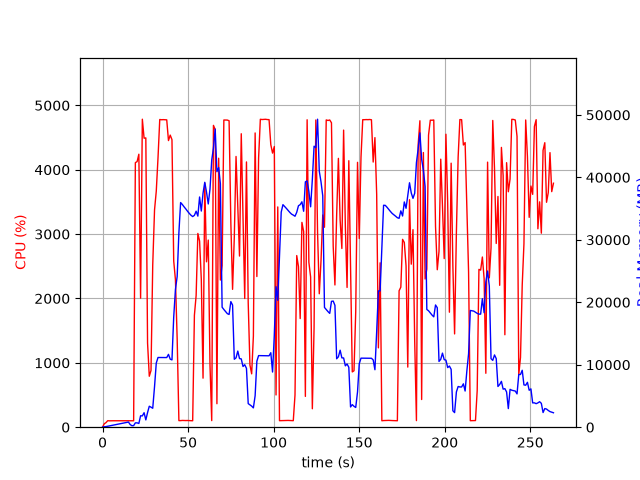

The data file committed next to this chart (first rows):
elapsed_time, nproc, cpu, mem_real, mem_virtual
4.887580871582031e-05, 1, 0.0, 12.38, 3187
1.008, 2, 53.6, 67.79, 3363
2.018, 1, 71.2, 98.54, 259.7
3.029, 1, 101.0, 152.6, 319.7
4.038, 1, 99.1, 208.6, 379.7
5.047, 1, 100.1, 266.6, 473.7
6.057, 1, 100.0, 318.6, 529.7
7.067, 1, 100.0, 368.6, 529.7
8.076, 1, 100.1, 424.6, 593.7
9.086, 1, 100.0, 482.6, 681.7
10.1, 1, 99.0, 540.6, 777.7
11.11, 1, 100.1, 596.6, 777.7
12.11, 1, 100.1, 654.6, 889.7
13.12, 1, 100.1, 712.6, 889.7
14.13, 1, 100.1, 766.6, 1018
15.14, 1, 99.0, 824.6, 1028
16.15, 1, 100.0, 424.9, 1188
17.16, 1, 100.0, 239.9, 1700
18.17, 1, 100.1, 253.8, 1700
19.18, 1, 4110, 697, 5941
20.2, 1, 4126, 695.9, 5941
21.22, 1, 4241, 599.1, 5941
22.24, 1, 2005, 1829, 7733
23.26, 1, 4785, 1812, 7733
24.28, 1, 4490, 2320, 9281
25.3, 1, 4494, 1168, 9281
26.31, 1, 1308, 2342, 9793
27.32, 1, 791.5, 3356, 9793
28.33, 1, 881.9, 3207, 9793
29.34, 1, 2521, 3032, 9793
30.39, 1, 3377, 6509, 13633
31.4, 1, 3667, 10264, 23391
32.42, 1, 4186, 11160, 23391
33.44, 1, 4780, 11159, 23391
34.46, 1, 4777, 11158, 23391
35.48, 1, 4778, 11152, 23391
36.5, 1, 4777, 11151, 23391
37.52, 1, 4775, 11149, 23391
38.54, 1, 4453, 11661, 23391
39.56, 1, 4538, 10893, 23391
40.58, 1, 4467, 10774, 25603
41.6, 1, 2582, 17628, 39097
42.61, 1, 2291, 22058, 39097
43.62, 1, 1373, 24120, 59577
44.62, 1, 102.2, 31128, 59577
45.63, 1, 102.3, 35968, 59577
46.64, 1, 105.2, 35659, 59577
47.65, 1, 104.1, 35286, 59577
48.66, 1, 103.2, 34949, 59577
49.66, 1, 104.3, 34580, 59577
50.67, 1, 102.2, 34242, 59577
51.68, 1, 101.2, 33942, 59577
52.69, 1, 100.3, 33724, 59577
53.69, 1, 1740, 33920, 59577
54.7, 1, 2045, 34582, 59577
55.71, 1, 3010, 33796, 59577
56.72, 1, 2892, 36857, 59577
57.73, 1, 2293, 34607, 59577
58.74, 1, 761.8, 37469, 84153
59.75, 1, 3792, 39211, 84153
... 201 more rows
